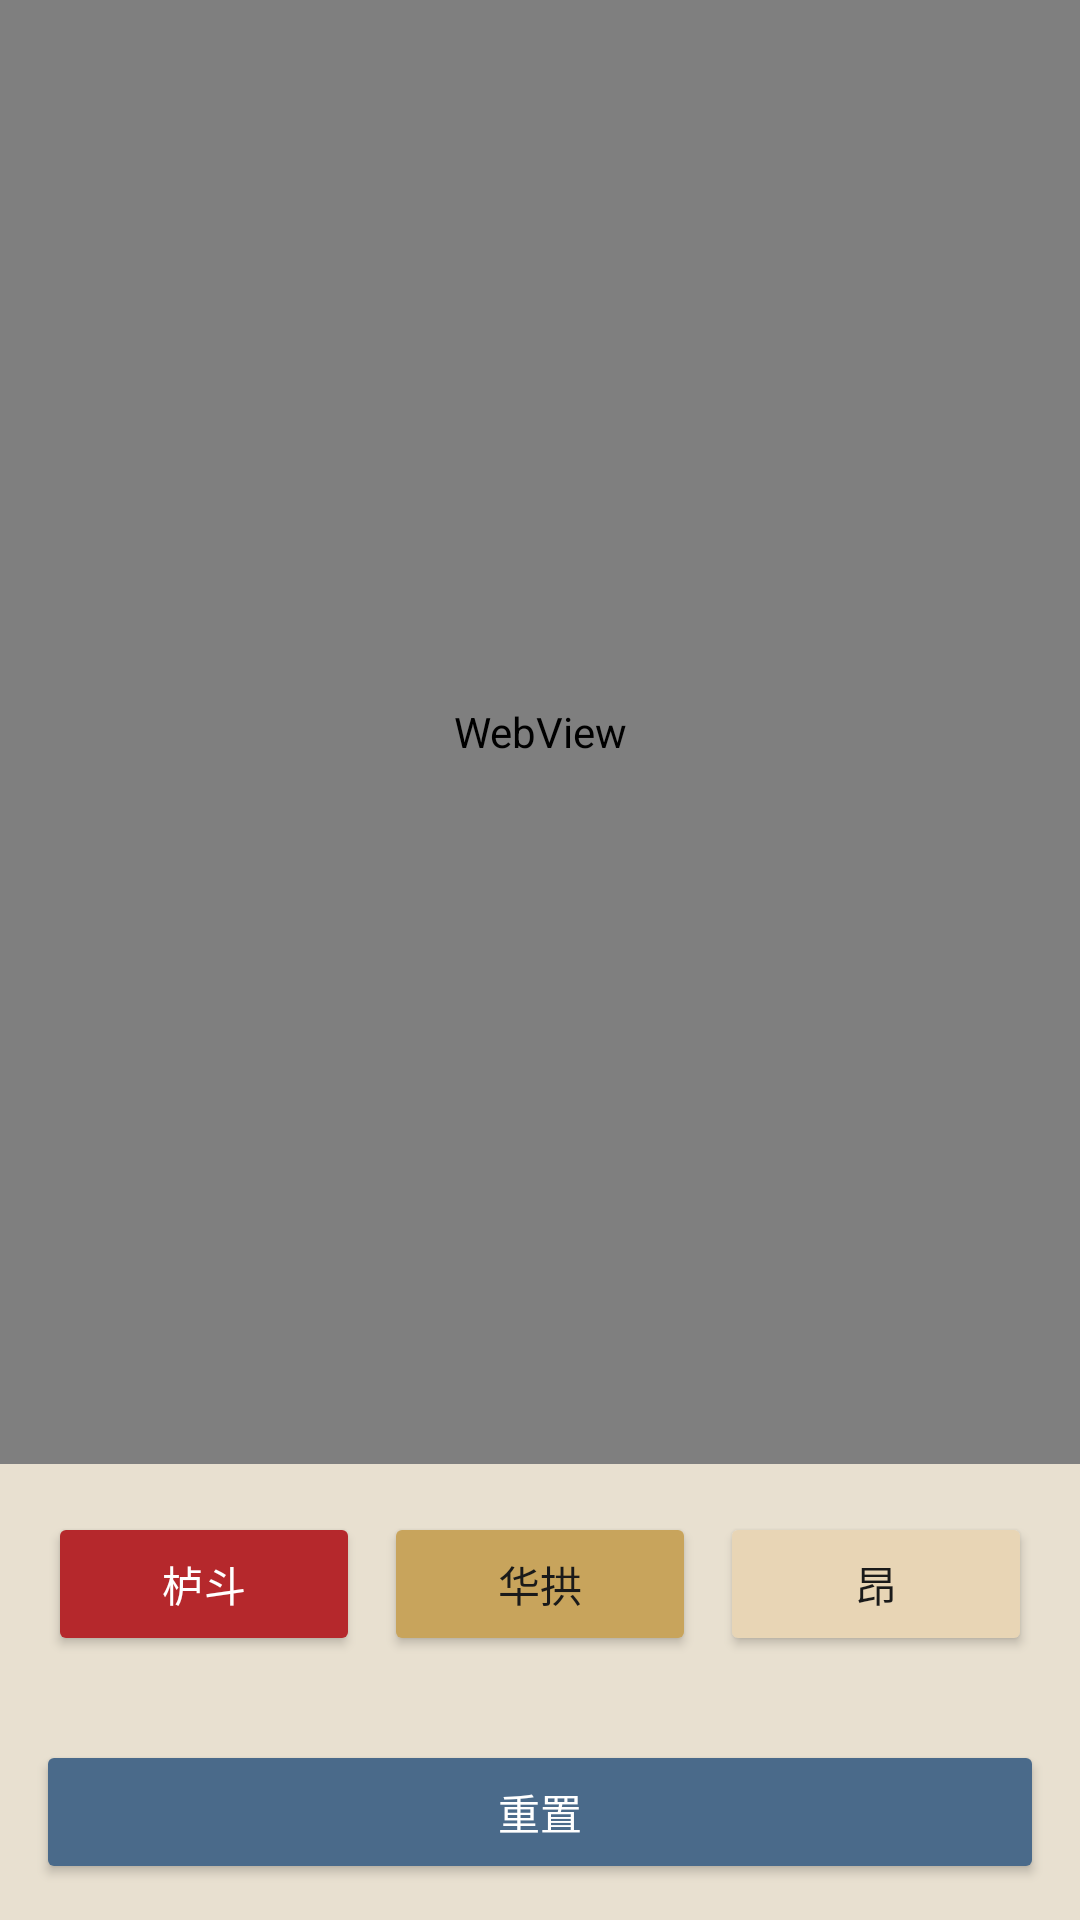

Here is an Android app screen rendered from its layout file. Give the layout XML and the strings, colors and styles it references.
<!-- AndroidManifest.xml: application theme Theme.AppCompat.Light.DarkActionBar -->
<!-- res/layout/fragment_game.xml -->
<?xml version="1.0" encoding="utf-8"?>
<LinearLayout xmlns:android="http://schemas.android.com/apk/res/android"
    android:layout_width="match_parent"
    android:layout_height="match_parent"
    android:orientation="vertical"
    android:background="#E8E0D0"> >

    <WebView
        android:id="@+id/webView"
        android:layout_width="match_parent"
        android:layout_height="0dp"
        android:layout_weight="1" />

    <LinearLayout
        android:layout_width="match_parent"
        android:layout_height="wrap_content"
        android:orientation="horizontal"
        android:layout_margin="12dp">

        <Button
            android:id="@+id/btn_assemble_ludou"
            android:layout_width="0dp"
            android:layout_height="wrap_content"
            android:layout_weight="1"
            android:layout_margin="4dp"
            android:text="栌斗"
            android:backgroundTint="#B5282C"
            android:textColor="#FFFFFF" />

        <Button
            android:id="@+id/btn_assemble_huagong"
            android:layout_width="0dp"
            android:layout_height="wrap_content"
            android:layout_weight="1"
            android:layout_margin="4dp"
            android:text="华拱"
            android:backgroundTint="#C8A45C"
            android:textColor="#1A1A1A" />

        <Button
            android:id="@+id/btn_assemble_ang"
            android:layout_width="0dp"
            android:layout_height="wrap_content"
            android:layout_weight="1"
            android:layout_margin="4dp"
            android:text="昂"
            android:backgroundTint="#E8D5B5"
            android:textColor="#1A1A1A" />

    </LinearLayout>

    <Button
        android:id="@+id/btn_reset"
        android:layout_width="match_parent"
        android:layout_height="wrap_content"
        android:text="重置"
        android:backgroundTint="#4A6A8A"
        android:textColor="#FFFFFF"
        android:layout_margin="12dp"
        android:padding="10dp" />

</LinearLayout>
<!-- resources referenced by this layout -->
<resources>

</resources>
